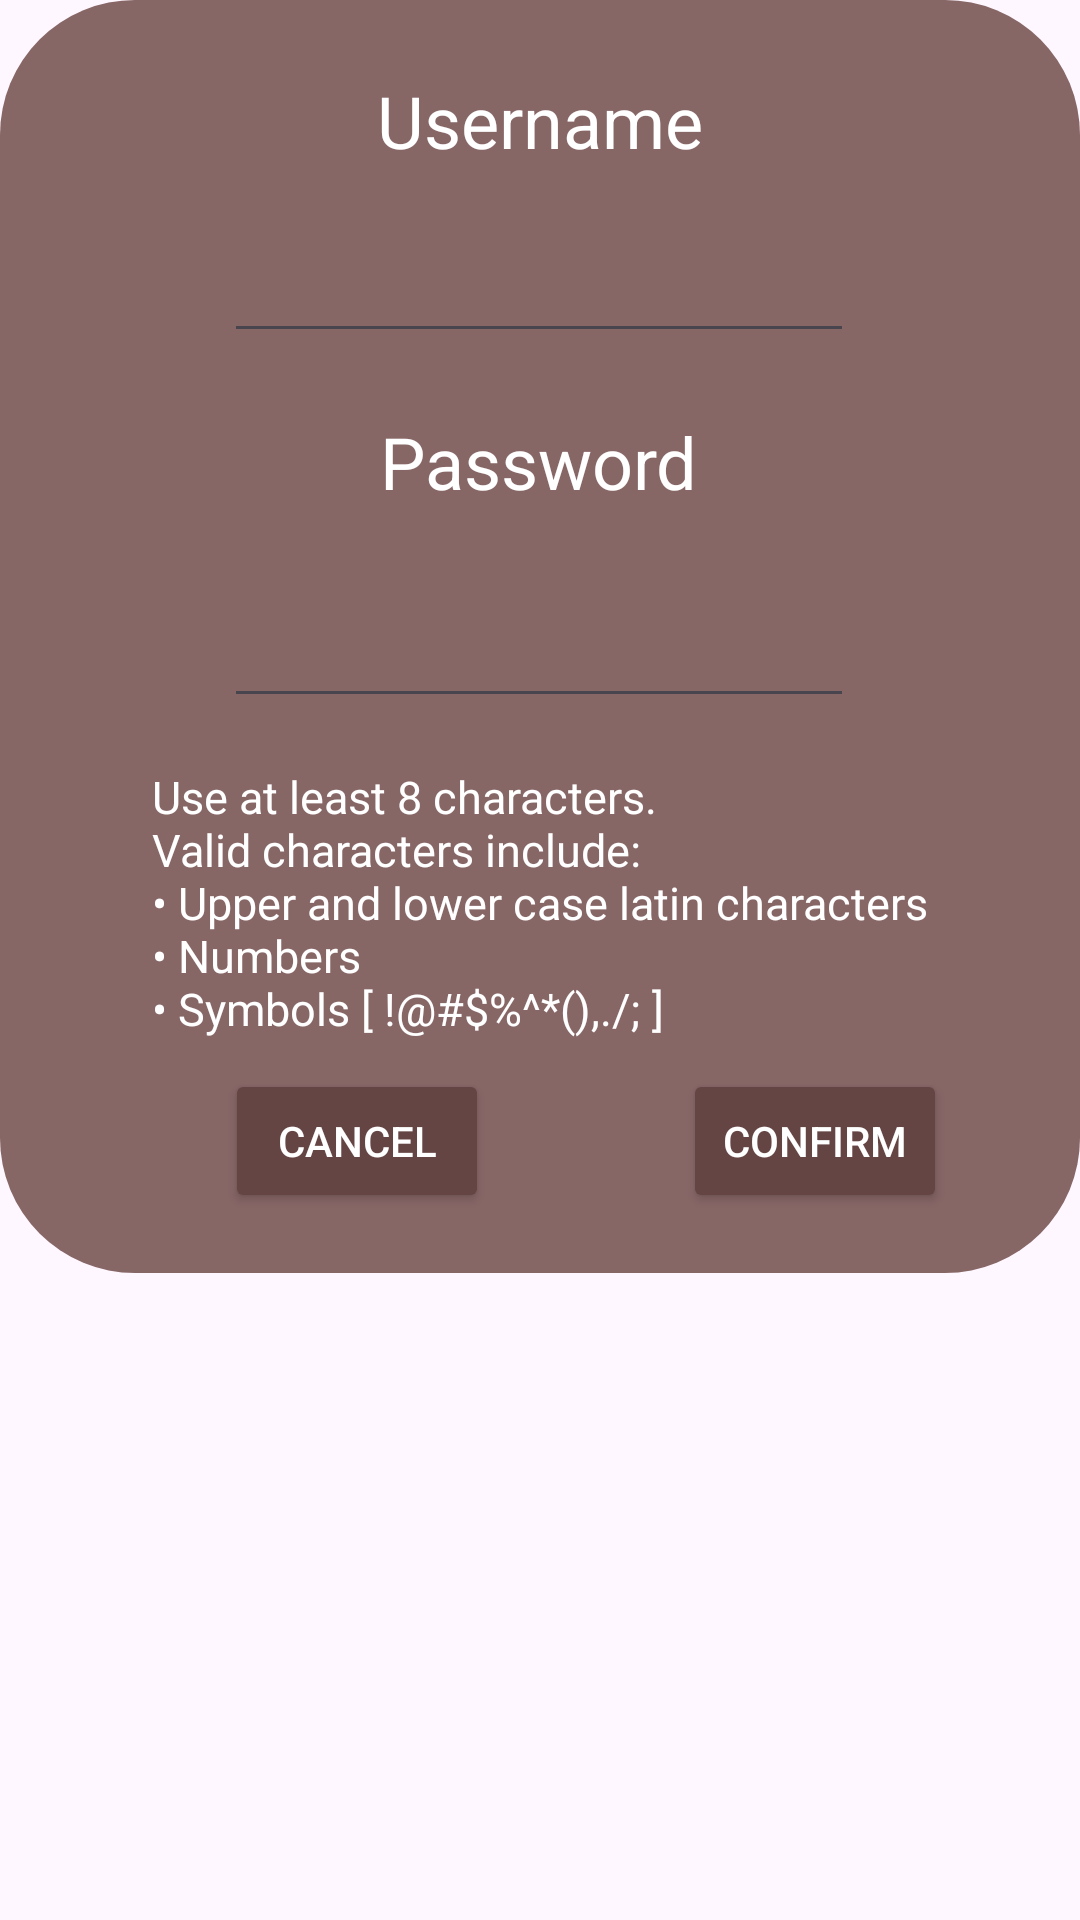

This screen was rendered from an Android layout file. Write that file and the resources it references.
<!-- AndroidManifest.xml: application theme Theme.SoftcafeEngineer -->
<!-- res/layout/popup_edit_employee.xml -->
<?xml version="1.0" encoding="utf-8"?>
<LinearLayout xmlns:android="http://schemas.android.com/apk/res/android"
    xmlns:app="http://schemas.android.com/apk/res-auto"
    android:layout_width="match_parent"
    android:layout_height="match_parent">

    <androidx.constraintlayout.widget.ConstraintLayout
        android:layout_width="wrap_content"
        android:layout_height="wrap_content"
        android:background="@drawable/layout_bg">

        <Button
            android:id="@+id/btn_final_edit_employee"
            android:layout_width="wrap_content"
            android:layout_height="wrap_content"
            android:layout_marginStart="120dp"
            android:layout_marginTop="10dp"
            android:layout_marginEnd="100dp"
            android:layout_marginBottom="20dp"
            android:backgroundTint="@color/dark_button"
            android:text="@string/confirm"
            android:textColor="@color/white"
            app:layout_constraintBottom_toBottomOf="parent"
            app:layout_constraintEnd_toEndOf="parent"
            app:layout_constraintStart_toEndOf="@+id/btn_cancel_edit_employee"
            app:layout_constraintTop_toBottomOf="@id/txt_edit_employee_password_info" />

        <Button
            android:id="@+id/btn_cancel_edit_employee"
            android:layout_width="wrap_content"
            android:layout_height="wrap_content"
            android:layout_marginStart="75dp"
            android:layout_marginTop="10dp"
            android:layout_marginBottom="20dp"
            android:backgroundTint="@color/dark_button"
            android:text="@string/cancel"
            android:textColor="@color/white"
            app:layout_constraintBottom_toBottomOf="parent"
            app:layout_constraintStart_toStartOf="parent"
            app:layout_constraintTop_toBottomOf="@+id/txt_edit_employee_password_info" />

        <TextView
            android:id="@+id/txt_edit_employee_password_info"
            android:layout_width="wrap_content"
            android:layout_height="wrap_content"
            android:layout_marginTop="16dp"
            android:text="@string/password_info"
            android:textAppearance="@style/TextAppearance.AppCompat.Large"
            android:textColor="@color/white"
            android:textSize="15sp"
            app:layout_constraintEnd_toEndOf="parent"
            app:layout_constraintStart_toStartOf="parent"
            app:layout_constraintTop_toBottomOf="@+id/edit_text_edit_employee_password" />

        <EditText
            android:id="@+id/edit_text_edit_employee_password"
            android:layout_width="wrap_content"
            android:layout_height="wrap_content"
            android:layout_marginTop="25dp"
            android:digits="ABCDEFGHIJKLMNOPQRSTUVWXYZabcdefghijklmnopqrstuvwxyz1234567890!@#$%^*(),.\/;"
            android:ems="10"
            android:inputType="text"
            android:padding="10dp"
            android:textColor="@color/white"
            app:layout_constraintEnd_toEndOf="parent"
            app:layout_constraintHorizontal_bias="0.497"
            app:layout_constraintStart_toStartOf="parent"
            app:layout_constraintTop_toBottomOf="@+id/txt_edit_employee_password" />

        <TextView
            android:id="@+id/txt_edit_employee_password"
            android:layout_width="wrap_content"
            android:layout_height="wrap_content"
            android:layout_marginTop="20dp"
            android:text="@string/new_password"
            android:textColor="@color/white"
            android:textSize="24sp"
            app:layout_constraintEnd_toEndOf="parent"
            app:layout_constraintHorizontal_bias="0.498"
            app:layout_constraintStart_toStartOf="parent"
            app:layout_constraintTop_toBottomOf="@+id/edit_text_edit_employee_username" />

        <EditText
            android:id="@+id/edit_text_edit_employee_username"
            android:layout_width="wrap_content"
            android:layout_height="wrap_content"
            android:layout_marginTop="20dp"
            android:digits="abcdefghijklmnopqrstuvwxyz1234567890"
            android:ems="10"
            android:inputType="text"
            android:textColor="@color/white"
            app:layout_constraintEnd_toEndOf="parent"
            app:layout_constraintHorizontal_bias="0.497"
            app:layout_constraintStart_toStartOf="parent"
            app:layout_constraintTop_toBottomOf="@+id/txt_edit_employee_username" />

        <TextView
            android:id="@+id/txt_edit_employee_username"
            android:layout_width="wrap_content"
            android:layout_height="wrap_content"
            android:layout_marginTop="24dp"
            android:text="@string/new_username"
            android:textColor="@color/white"
            android:textSize="24sp"
            app:layout_constraintEnd_toEndOf="parent"
            app:layout_constraintStart_toStartOf="parent"
            app:layout_constraintTop_toTopOf="parent" />
    </androidx.constraintlayout.widget.ConstraintLayout>
</LinearLayout>
<!-- resources referenced by this layout -->
<resources>
  <color name="dark_button">#654444</color>
  <color name="white">#FFFFFFFF</color>
  <!-- drawable layout_bg (drawable) -->
  <?xml version="1.0" encoding="UTF-8"?>
  <shape xmlns:android="http://schemas.android.com/apk/res/android">
      <solid android:color="@color/light_button"/>
      <corners android:radius="45dp"/>
  </shape>
  <string name="cancel">Cancel</string>
  <string name="confirm">Confirm</string>
  <string name="new_password">Password</string>
  <string name="new_username">Username</string>
  <string name="password_info">Use at least 8 characters.\nValid characters include:\n\u2022 Upper and lower case latin characters\n\u2022 Numbers\n\u2022 Symbols [ !@#$%^*(),.\/; ]</string>
  <style name="Theme.SoftcafeEngineer" parent="Base.Theme.SoftcafeEngineer" />
  <color name="light_button">#876666</color>
  <style name="Base.Theme.SoftcafeEngineer" parent="Theme.Material3.DayNight.NoActionBar">
          
          
      </style>
</resources>
